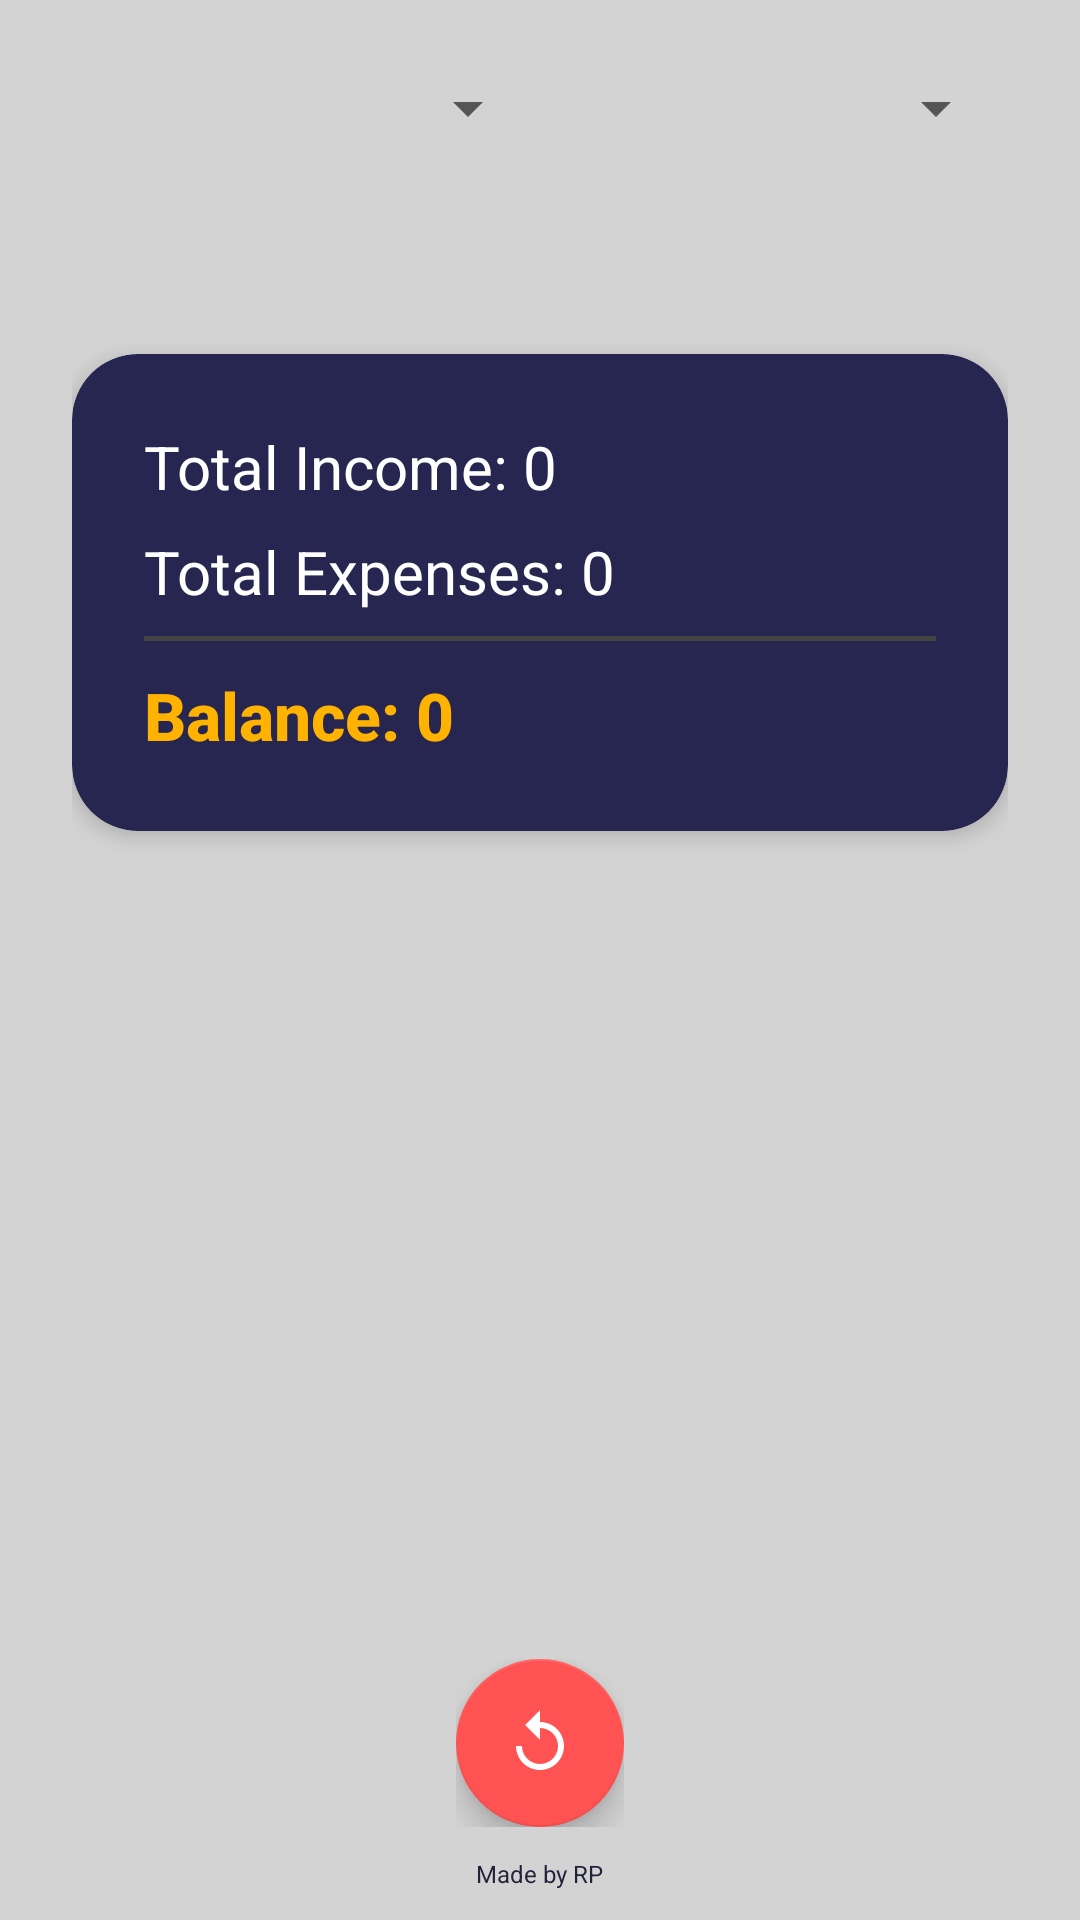

Here is an Android app screen rendered from its layout file. Give the layout XML and the strings, colors and styles it references.
<!-- AndroidManifest.xml: application theme Theme.ExpensesManager -->
<!-- res/layout/fragment_summary.xml -->
<LinearLayout xmlns:android="http://schemas.android.com/apk/res/android"
    xmlns:app="http://schemas.android.com/apk/res-auto"
    android:orientation="vertical"
    android:layout_width="match_parent"
    android:layout_height="match_parent"
    android:background="#d3d3d3">

    <ScrollView
        android:layout_width="match_parent"
        android:layout_height="0dp"
        android:layout_weight="1"
        android:fillViewport="true">

        <LinearLayout
            android:orientation="vertical"
            android:layout_width="match_parent"
            android:layout_height="wrap_content"
            android:padding="24dp">

            
            <LinearLayout
                android:orientation="horizontal"
                android:layout_width="match_parent"
                android:layout_height="wrap_content"
                android:gravity="center_vertical">

                <Spinner
                    android:id="@+id/spinner_month"
                    android:layout_width="0dp"
                    android:layout_height="wrap_content"
                    android:spinnerMode="dropdown"
                    android:layout_weight="1"
                    android:dropDownWidth="120dp"
                    android:paddingEnd="8dp" />

                <Spinner
                    android:id="@+id/spinner_year"
                    android:layout_width="0dp"
                    android:layout_height="wrap_content"
                    android:spinnerMode="dropdown"
                    android:layout_weight="1"
                    android:dropDownWidth="120dp"
                    android:paddingStart="8dp"
                    android:paddingEnd="8dp"/>
            </LinearLayout>

            <androidx.appcompat.widget.Toolbar
                android:id="@+id/summary_toolbar"
                android:layout_width="match_parent"
                android:layout_height="wrap_content"
                android:background="@android:color/transparent"
                app:title=""
                app:popupTheme="@style/ThemeOverlay.AppCompat.Light" />

            <androidx.cardview.widget.CardView
                android:id="@+id/summary_card"
                android:layout_width="match_parent"
                android:layout_height="wrap_content"
                app:cardCornerRadius="22dp"
                app:cardElevation="4dp"
                android:layout_marginTop="14dp"
                android:layout_marginBottom="14dp"
                android:backgroundTint="#262651">

                <LinearLayout
                    android:orientation="vertical"
                    android:padding="24dp"
                    android:background="@android:color/transparent"
                    android:layout_width="match_parent"
                    android:layout_height="wrap_content">

                    <TextView
                        android:id="@+id/tv_income_total"
                        android:layout_width="match_parent"
                        android:layout_height="wrap_content"
                        android:text="Total Income: 0"
                        android:textSize="20sp"
                        android:textColor="@android:color/white"
                        android:paddingBottom="8dp"/>
                    <TextView
                        android:id="@+id/tv_expenses_total"
                        android:layout_width="match_parent"
                        android:layout_height="wrap_content"
                        android:text="Total Expenses: 0"
                        android:textSize="20sp"
                        android:textColor="@android:color/white"
                        android:paddingBottom="8dp"/>
                    <View
                        android:layout_width="match_parent"
                        android:layout_height="1.5dp"
                        android:background="#444"
                        android:layout_marginBottom="10dp"/>
                    <TextView
                        android:id="@+id/tv_balance"
                        android:layout_width="match_parent"
                        android:layout_height="wrap_content"
                        android:text="Balance: 0"
                        android:textStyle="bold"
                        android:textSize="22sp"
                        android:textColor="#FFB300"
                        android:fontFamily="sans-serif-medium"/>
                </LinearLayout>
            </androidx.cardview.widget.CardView>

            <LinearLayout
                android:id="@+id/monthly_cards_container"
                android:orientation="vertical"
                android:layout_width="match_parent"
                android:layout_height="wrap_content"
                android:layout_marginTop="8dp"/>

            
            <View
                android:layout_width="match_parent"
                android:layout_height="120dp"/>
        </LinearLayout>
    </ScrollView>

    
    <LinearLayout
        android:layout_width="match_parent"
        android:layout_height="wrap_content"
        android:orientation="vertical"
        android:gravity="center_horizontal"
        android:layout_gravity="bottom">

        
        <FrameLayout
            android:layout_width="wrap_content"
            android:layout_height="wrap_content"
            android:layout_gravity="center_horizontal"
            android:layout_marginTop="6dp">

            <com.google.android.material.progressindicator.CircularProgressIndicator
                android:id="@+id/reset_progress"
                android:layout_width="72dp"
                android:layout_height="72dp"
                android:layout_gravity="center"
                app:trackThickness="6dp"
                app:indicatorSize="72dp"
                app:indicatorColor="#FF5252"
                app:trackColor="#33FF5252"
                app:indicatorInset="0dp"
                android:visibility="gone" />

            <com.google.android.material.floatingactionbutton.FloatingActionButton
                android:id="@+id/btn_reset"
                android:layout_width="56dp"
                android:layout_height="56dp"
                android:layout_gravity="center"
                android:src="@drawable/ic_reset"
                android:contentDescription="Reset"
                app:backgroundTint="#FF5252"
                app:tint="@android:color/white" />
        </FrameLayout>

        
        <TextView
            android:id="@+id/tv_created_by"
            android:layout_width="wrap_content"
            android:layout_height="wrap_content"
            android:text="Made by RP"
            android:textColor="#22223A"
            android:textSize="8sp"
            android:layout_gravity="center_horizontal"
            android:layout_marginTop="10dp"
            android:layout_marginBottom="10dp"/>
    </LinearLayout>
</LinearLayout>
<!-- resources referenced by this layout -->
<resources>
  <!-- drawable ic_reset (drawable) -->
  <vector xmlns:android="http://schemas.android.com/apk/res/android"
      android:width="24dp"
      android:height="24dp"
      android:viewportWidth="24"
      android:viewportHeight="24">
      <path
          android:fillColor="#FFA500"
          android:pathData="M12,5V1L7,6l5,5V7c3.31,0 6,2.69 6,6s-2.69,6 -6,6 -6,-2.69 -6,-6h-2c0,4.42 3.58,8 8,8s8,-3.58 8,-8 -3.58,-8 -8,-8z"/>
  </vector>
  <style name="Theme.ExpensesManager" parent="Theme.MaterialComponents.DayNight.DarkActionBar">
          <item name="colorPrimary">@color/purple_500</item>
          <item name="colorPrimaryVariant">@color/purple_700</item>
          <item name="colorOnPrimary">@android:color/white</item>
          <item name="colorSecondary">@color/teal_200</item>
          <item name="colorSecondaryVariant">@color/teal_700</item>
          <item name="colorOnSecondary">@android:color/black</item>
          <item name="android:statusBarColor">@color/purple_700</item>
      </style>
  <color name="purple_500">#6200EE</color>
  <color name="purple_700">#3700B3</color>
  <color name="teal_200">#03DAC5</color>
  <color name="teal_700">#018786</color>
</resources>
